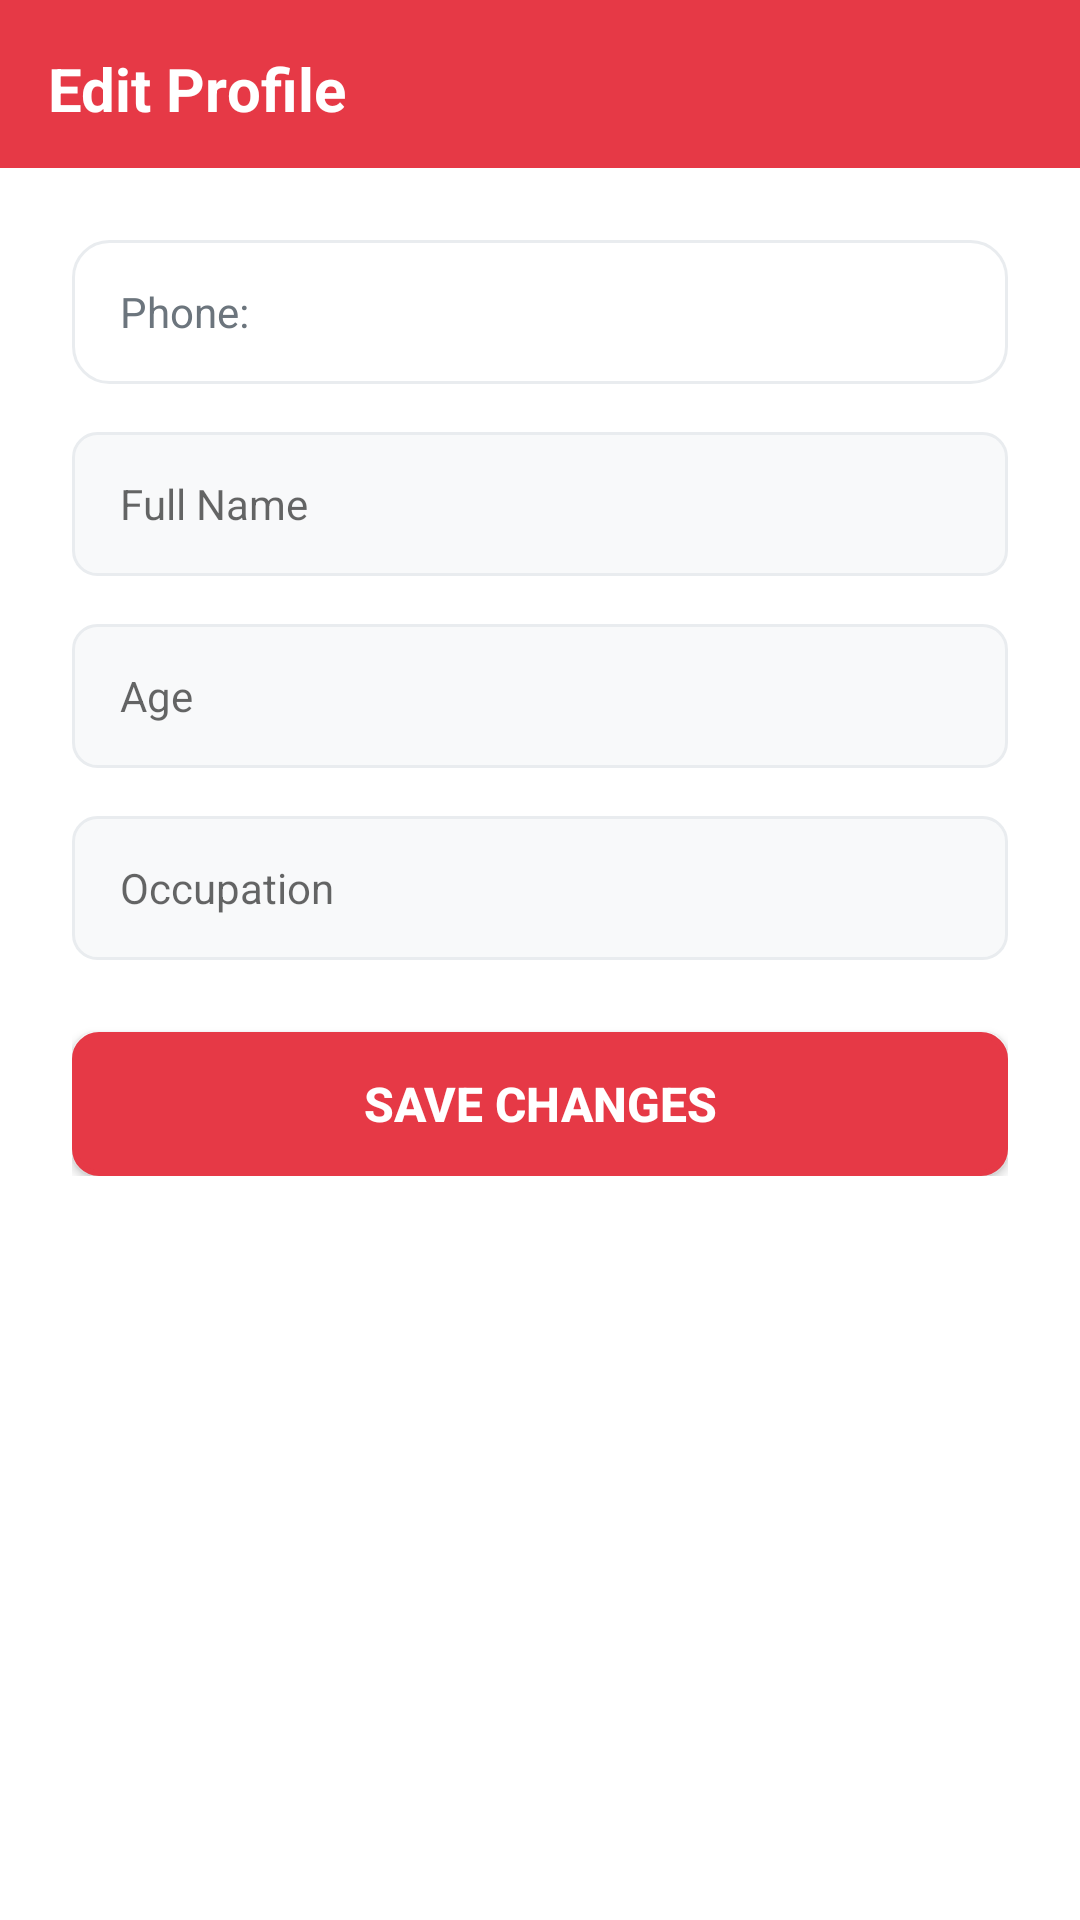

This screen was rendered from an Android layout file. Write that file and the resources it references.
<!-- AndroidManifest.xml: application theme AppTheme -->
<!-- res/layout/activity_edit_profile.xml -->
<?xml version="1.0" encoding="utf-8"?>
<LinearLayout xmlns:android="http://schemas.android.com/apk/res/android"
    android:layout_width="match_parent"
    android:layout_height="match_parent"
    android:orientation="vertical"
    android:background="@color/accent_white">

    
    <LinearLayout
        android:layout_width="match_parent"
        android:layout_height="56dp"
        android:background="@color/primary_red"
        android:padding="16dp"
        android:orientation="horizontal"
        android:gravity="center_vertical">

        <TextView
            android:layout_width="wrap_content"
            android:layout_height="wrap_content"
            android:text="@string/edit_profile"
            android:textColor="@color/accent_white"
            android:textSize="20sp"
            android:textStyle="bold" />

    </LinearLayout>

    
    <ScrollView
        android:layout_width="match_parent"
        android:layout_height="0dp"
        android:layout_weight="1">

        <LinearLayout
            android:layout_width="match_parent"
            android:layout_height="wrap_content"
            android:orientation="vertical"
            android:padding="24dp">

            <TextView
                android:id="@+id/phone_display"
                android:layout_width="match_parent"
                android:layout_height="48dp"
                android:text="Phone: "
                android:gravity="center_vertical"
                android:textSize="14sp"
                android:textColor="@color/accent_dark_gray"
                android:paddingStart="16dp"
                android:paddingEnd="16dp"
                android:background="@drawable/card_bg"
                android:layout_marginBottom="16dp" />

            <EditText
                android:id="@+id/name_input"
                android:layout_width="match_parent"
                android:layout_height="48dp"
                android:hint="@string/full_name"
                android:inputType="text"
                android:background="@drawable/edittext_bg"
                android:paddingStart="16dp"
                android:paddingEnd="16dp"
                android:layout_marginBottom="16dp"
                android:textSize="14sp" />

            <EditText
                android:id="@+id/age_input"
                android:layout_width="match_parent"
                android:layout_height="48dp"
                android:hint="@string/age"
                android:inputType="number"
                android:background="@drawable/edittext_bg"
                android:paddingStart="16dp"
                android:paddingEnd="16dp"
                android:layout_marginBottom="16dp"
                android:textSize="14sp" />

            <EditText
                android:id="@+id/occupation_input"
                android:layout_width="match_parent"
                android:layout_height="48dp"
                android:hint="@string/occupation"
                android:inputType="text"
                android:background="@drawable/edittext_bg"
                android:paddingStart="16dp"
                android:paddingEnd="16dp"
                android:layout_marginBottom="24dp"
                android:textSize="14sp" />

            <Button
                android:id="@+id/save_btn"
                android:layout_width="match_parent"
                android:layout_height="48dp"
                android:text="Save Changes"
                android:textColor="@color/accent_white"
                android:textSize="16sp"
                android:textStyle="bold"
                android:background="@drawable/button_primary_bg" />

        </LinearLayout>

    </ScrollView>

</LinearLayout>
<!-- resources referenced by this layout -->
<resources>
  <color name="accent_dark_gray">#6C757D</color>
  <color name="accent_white">#FFFFFF</color>
  <color name="primary_red">#E63946</color>
  <!-- drawable button_primary_bg (drawable) -->
  <?xml version="1.0" encoding="utf-8"?>
  <shape xmlns:android="http://schemas.android.com/apk/res/android"
      android:shape="rectangle">
      <solid android:color="@color/primary_red" />
      <corners android:radius="8dp" />
      <stroke
          android:width="2dp"
          android:color="@color/primary_red" />
  </shape>
  <!-- drawable card_bg (drawable) -->
  <?xml version="1.0" encoding="utf-8"?>
  <shape xmlns:android="http://schemas.android.com/apk/res/android"
      android:shape="rectangle">
      <solid android:color="@color/accent_white" />
      <corners android:radius="12dp" />
      <stroke
          android:width="1dp"
          android:color="@color/accent_medium_gray" />
  </shape>
  <!-- drawable edittext_bg (drawable) -->
  <?xml version="1.0" encoding="utf-8"?>
  <shape xmlns:android="http://schemas.android.com/apk/res/android"
      android:shape="rectangle">
      <solid android:color="@color/accent_light_gray" />
      <corners android:radius="8dp" />
      <stroke
          android:width="1dp"
          android:color="@color/accent_medium_gray" />
  </shape>
  <string name="age">Age</string>
  <string name="edit_profile">Edit Profile</string>
  <string name="full_name">Full Name</string>
  <string name="occupation">Occupation</string>
  <style name="AppTheme" parent="Theme.AppCompat.Light.NoActionBar">
          <item name="colorPrimary">@color/primary_red</item>
          <item name="colorPrimaryDark">@color/primary_red_dark</item>
          <item name="colorAccent">@color/primary_pink</item>
          <item name="android:statusBarColor">@color/primary_red_dark</item>
          <item name="android:windowBackground">@color/accent_white</item>
      </style>
  <color name="accent_medium_gray">#E9ECEF</color>
  <color name="accent_light_gray">#F8F9FA</color>
  <color name="primary_red_dark">#D62828</color>
  <color name="primary_pink">#F77F88</color>
</resources>
